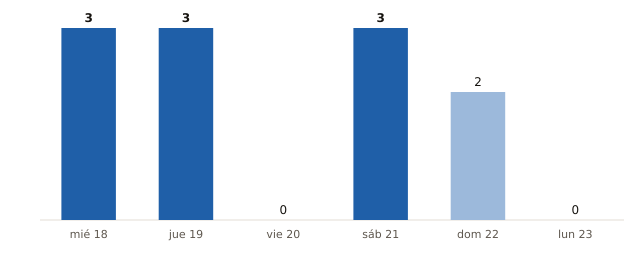

Data behind this chart, as committed beside it:
fecha, municipios_prob_90_o_mas
2026-11-18, 3
2026-11-19, 3
2026-11-20, 0
2026-11-21, 3
2026-11-22, 2
2026-11-23, 0
